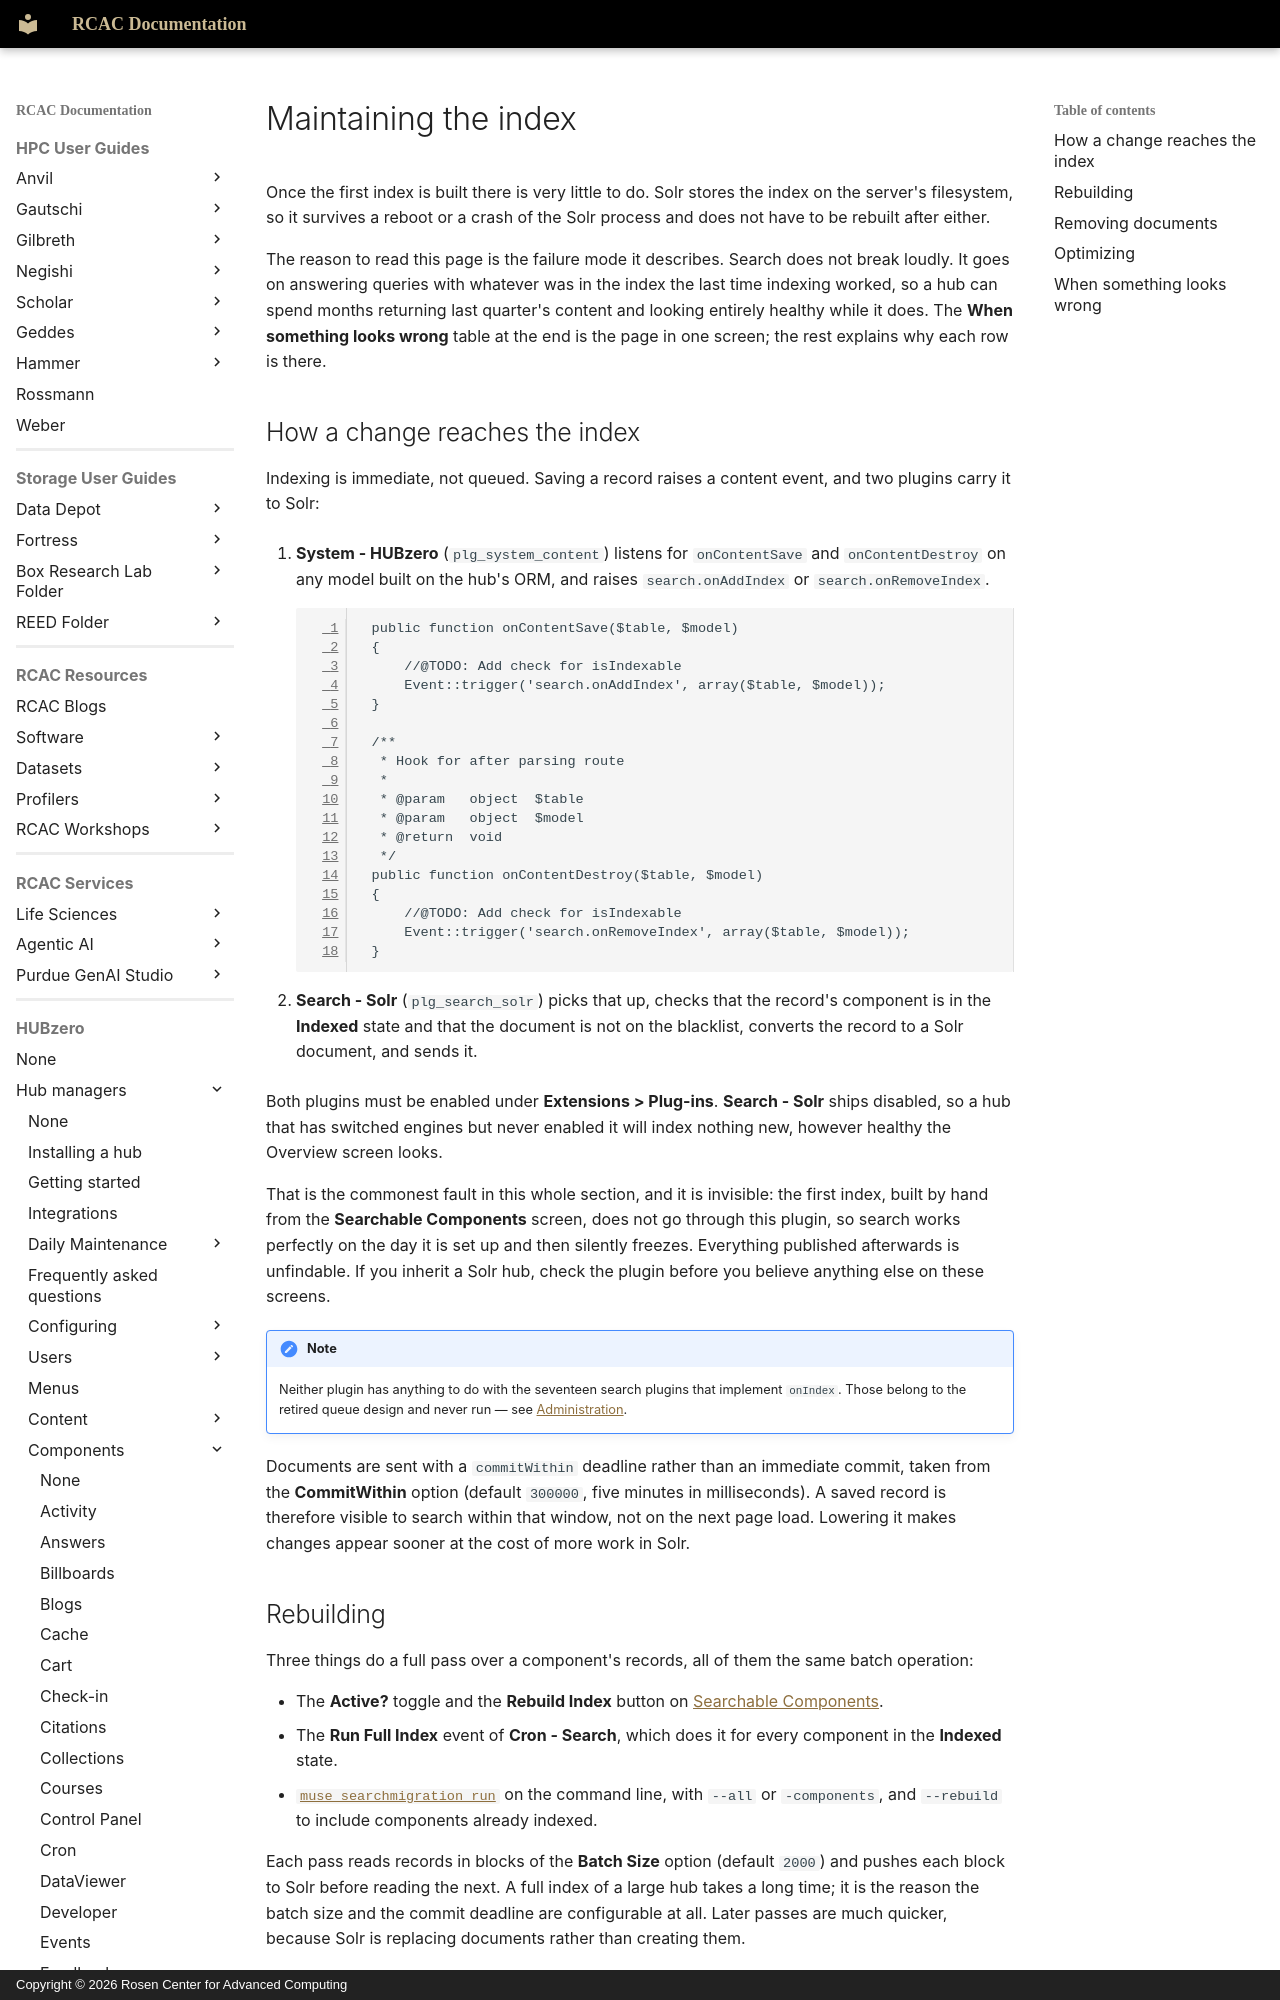

repository: PurdueRCAC/RCAC-Docs · page: hubzero/managers/components/search/index/index.html · generator: mkdocs · copyright: Copyright © 2026 Rosen Center for Advanced Computing

---
tags:
- HUBzero
render_macros: false
hubzero:
  upstream: docs/managers/09-components/31-search/05-index.md
  commit: 9c1a8c678002bdfb41860f90915a3589ab60339e
  status: rewritten
  reviewed-against: 2.4-main @ 009ec973b7
  reviewed: '2026-09-10'
  screenshots: none
  source: https://help.hubzero.org/documentation/240/managers/components/search/index
  source-id: '3395'
  modified: '2019-09-11'
---

# Maintaining the index

Once the first index is built there is very little to do. Solr stores the
index on the server's filesystem, so it survives a reboot or a crash of the
Solr process and does not have to be rebuilt after either.

The reason to read this page is the failure mode it describes. Search does
not break loudly. It goes on answering queries with whatever was in the index
the last time indexing worked, so a hub can spend months returning last
quarter's content and looking entirely healthy while it does. The **When
something looks wrong** table at the end is the page in one screen; the rest
explains why each row is there.

## How a change reaches the index

Indexing is immediate, not queued. Saving a record raises a content event,
and two plugins carry it to Solr:

1. **System - HUBzero** (`plg_system_content`) listens for `onContentSave`
    and `onContentDestroy` on any model built on the hub's ORM, and raises
    `search.onAddIndex` or `search.onRemoveIndex`.

    ```php
     public function onContentSave($table, $model)
     {
         //@TODO: Add check for isIndexable
         Event::trigger('search.onAddIndex', array($table, $model));
     }

     /**
      * Hook for after parsing route
      *
      * @param   object  $table
      * @param   object  $model
      * @return  void
      */
     public function onContentDestroy($table, $model)
     {
         //@TODO: Add check for isIndexable
         Event::trigger('search.onRemoveIndex', array($table, $model));
     }
    ```

2. **Search - Solr** (`plg_search_solr`) picks that up, checks that the
    record's component is in the **Indexed** state and that the document is not
    on the blacklist, converts the record to a Solr document, and sends it.

Both plugins must be enabled under **Extensions > Plug-ins**. **Search -
Solr** ships disabled, so a hub that has switched engines but never enabled
it will index nothing new, however healthy the Overview screen looks.

That is the commonest fault in this whole section, and it is invisible: the
first index, built by hand from the **Searchable Components** screen, does
not go through this plugin, so search works perfectly on the day it is set up
and then silently freezes. Everything published afterwards is unfindable. If
you inherit a Solr hub, check the plugin before you believe anything else on
these screens.

!!! note
    Neither plugin has anything to do with the seventeen search
    plugins that implement `onIndex`. Those belong to the retired queue design
    and never run — see [Administration](../admin.md#cron-events).

Documents are sent with a `commitWithin` deadline rather than an immediate
commit, taken from the **CommitWithin** option (default `300000`, five
minutes in milliseconds). A saved record is therefore visible to search
within that window, not on the next page load. Lowering it makes changes
appear sooner at the cost of more work in Solr.
